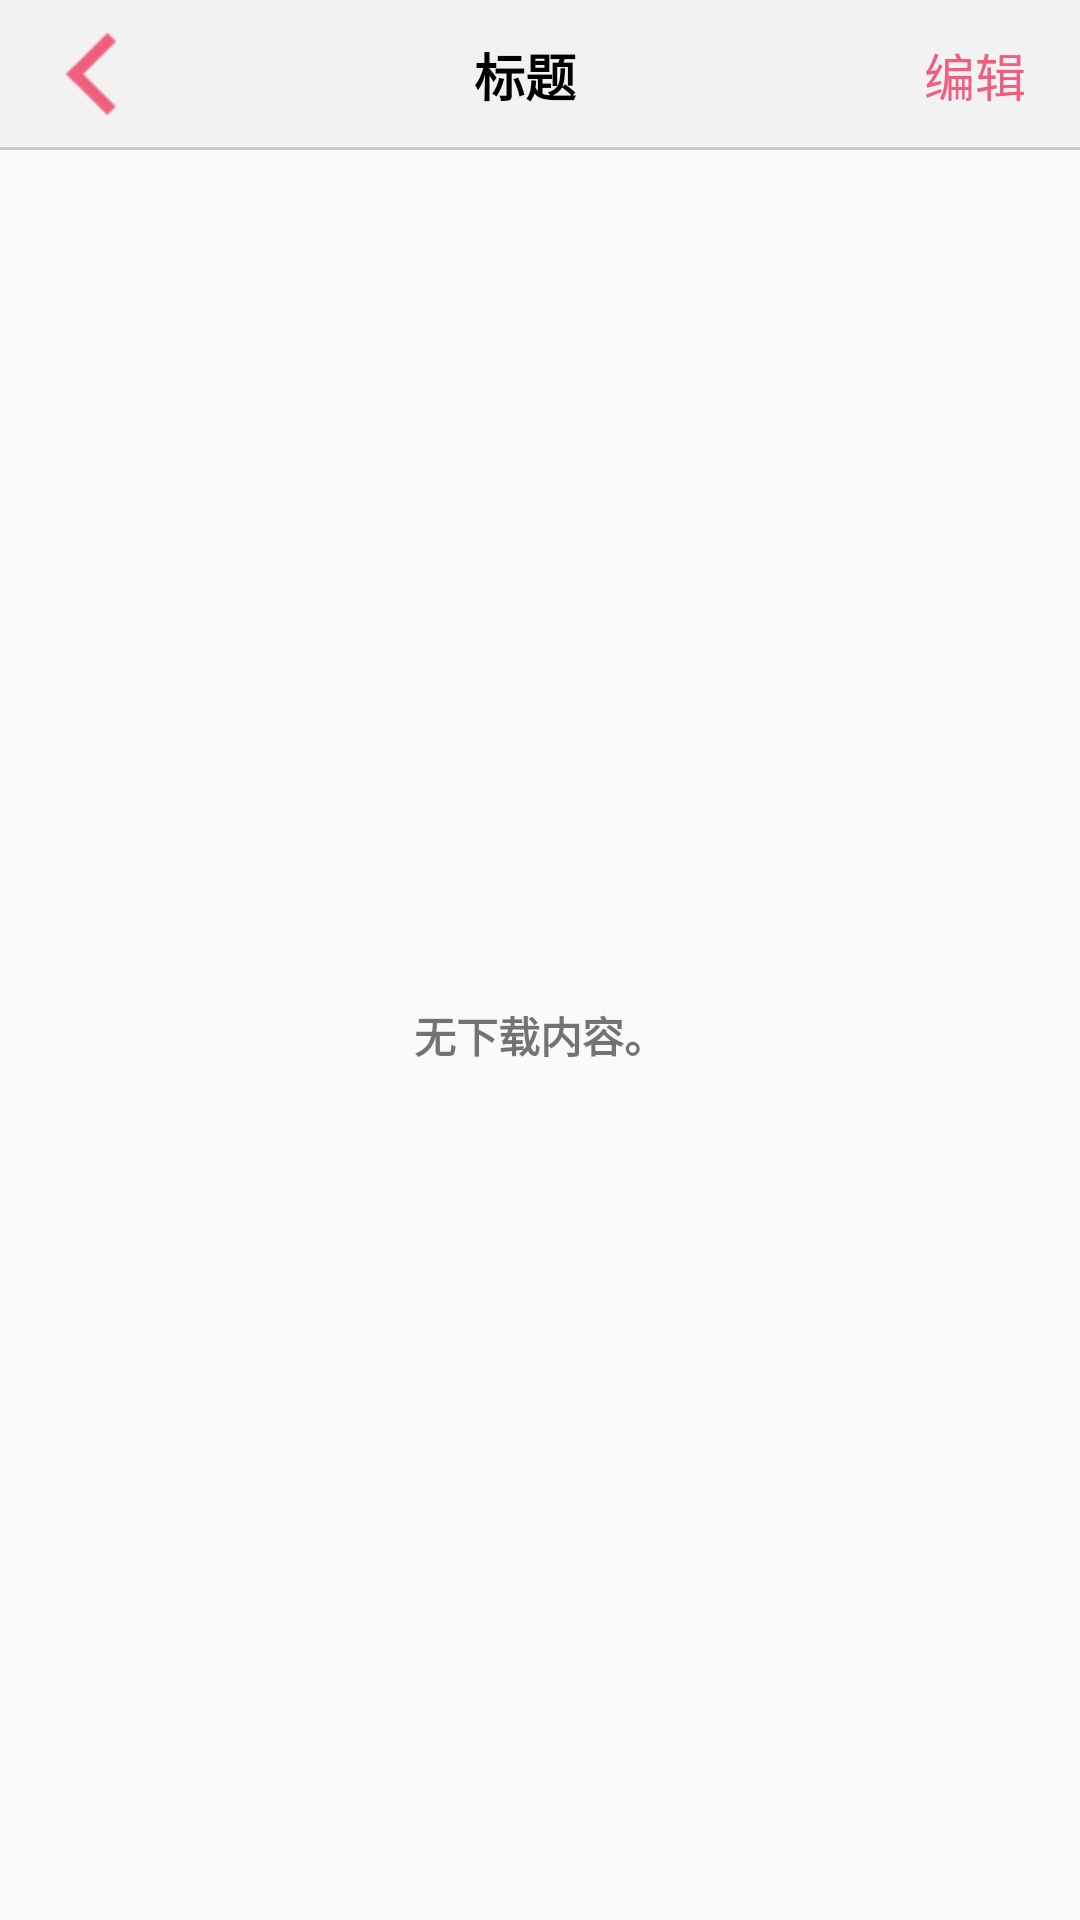

Layout XML and referenced resources for this Android screen:
<!-- AndroidManifest.xml: fallback theme Theme.MaterialComponents.DayNight.NoActionBar -->
<!-- res/layout/mo_download_mgr_list.xml -->
<?xml version="1.0" encoding="utf-8"?>
<LinearLayout android:orientation="vertical" android:background="#fffafafa" android:layout_width="match_parent" android:layout_height="match_parent"
  xmlns:android="http://schemas.android.com/apk/res/android">
    <RelativeLayout android:background="#fff2f2f2" android:layout_width="match_parent" android:layout_height="50.0dp">
        <ImageView android:id="@id/title_back" android:layout_width="60.0dp" android:layout_height="match_parent" android:src="@drawable/mo_download_mgr_back" android:scaleType="centerInside" android:layout_alignParentLeft="true" />
        <TextView android:textSize="17.0sp" android:textColor="#ffef5e7d" android:gravity="center" android:id="@id/title_edit" android:layout_width="70.0dp" android:layout_height="match_parent" android:text="编辑" android:layout_alignParentRight="true" />
        <TextView android:textSize="17.0sp" android:textStyle="bold" android:textColor="@android:color/black" android:gravity="center" android:id="@id/title_text" android:layout_width="wrap_content" android:layout_height="match_parent" android:text="标题" android:layout_toLeftOf="@id/title_edit" android:layout_toRightOf="@id/title_back" android:layout_centerInParent="true" />
        <ImageView android:background="#ffcccccc" android:layout_width="match_parent" android:layout_height="1.0dp" android:layout_alignParentBottom="true" />
    </RelativeLayout>
    <FrameLayout android:layout_width="match_parent" android:layout_height="0.0dp" android:layout_weight="1.0">
        <ListView android:id="@id/size_ordered_list" android:background="#00000000" android:fadingEdge="none" android:descendantFocusability="blocksDescendants" android:layout_width="match_parent" android:layout_height="match_parent" android:listSelector="@android:color/transparent" android:cacheColorHint="@android:color/transparent" android:divider="@drawable/mo_download_mgr_line" android:dividerHeight="2.0dp" />
        <TextView android:textStyle="bold" android:gravity="center" android:id="@id/empty" android:layout_width="match_parent" android:layout_height="match_parent" android:text="无下载内容。" />
    </FrameLayout>
</LinearLayout>
<!-- resources referenced by this layout -->
<resources>
  <!-- drawable mo_download_mgr_back: png bitmap (drawable-hdpi, 599 bytes) -->
  <!-- drawable mo_download_mgr_line: png bitmap (drawable-hdpi, 118 bytes) -->
</resources>
